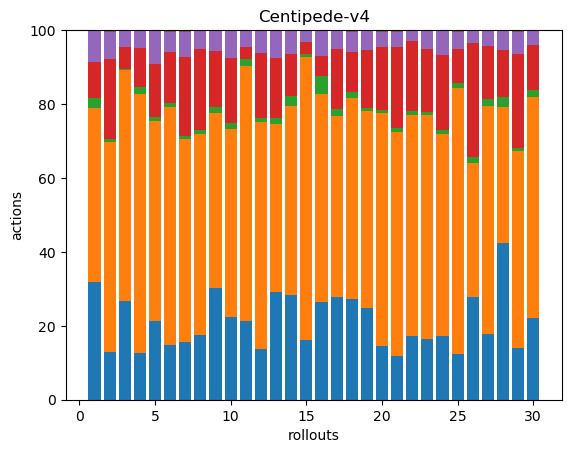

Source data for this figure (header and first rows):
33, 49, 3, 10, 9, 0, 0, 0, 0, 0, 0, 0, 0, 0, 0, 0, 0, 0
50, 218, 3, 83, 28, 2, 0, 0, 0, 0, 0, 0, 0, 0, 0, 0, 0, 0
114, 268, 1, 25, 20, 0, 0, 0, 0, 0, 0, 0, 0, 0, 0, 0, 0, 0
43, 240, 6, 36, 16, 1, 0, 0, 0, 0, 0, 0, 0, 0, 0, 0, 0, 0
61, 154, 3, 41, 25, 1, 0, 0, 0, 0, 0, 0, 0, 0, 0, 0, 0, 0
52, 225, 4, 48, 19, 2, 0, 0, 0, 0, 0, 0, 0, 0, 0, 0, 0, 0
66, 233, 4, 90, 29, 2, 0, 0, 0, 0, 0, 0, 0, 0, 0, 0, 0, 0
41, 127, 3, 51, 12, 0, 0, 0, 0, 0, 0, 0, 0, 0, 0, 0, 0, 0
86, 134, 5, 43, 15, 1, 0, 0, 0, 0, 0, 0, 0, 0, 0, 0, 0, 0
41, 94, 3, 32, 14, 0, 0, 0, 0, 0, 0, 0, 0, 0, 0, 0, 0, 0
46, 148, 4, 7, 10, 0, 0, 0, 0, 0, 0, 0, 0, 0, 0, 0, 0, 0
50, 224, 3, 64, 22, 1, 0, 0, 0, 0, 0, 0, 0, 0, 0, 0, 0, 0
54, 85, 3, 30, 14, 0, 0, 0, 0, 0, 0, 0, 0, 0, 0, 0, 0, 0
62, 112, 6, 25, 14, 0, 0, 0, 0, 0, 0, 0, 0, 0, 0, 0, 0, 0
62, 291, 3, 13, 12, 0, 0, 0, 0, 0, 0, 0, 0, 0, 0, 0, 0, 0
34, 72, 6, 7, 9, 0, 0, 0, 0, 0, 0, 0, 0, 0, 0, 0, 0, 0
44, 78, 3, 26, 8, 0, 0, 0, 0, 0, 0, 0, 0, 0, 0, 0, 0, 0
46, 91, 3, 18, 9, 1, 0, 0, 0, 0, 0, 0, 0, 0, 0, 0, 0, 0
68, 147, 2, 43, 15, 0, 0, 0, 0, 0, 0, 0, 0, 0, 0, 0, 0, 0
62, 269, 4, 73, 17, 2, 0, 0, 0, 0, 0, 0, 0, 0, 0, 0, 0, 0
46, 239, 4, 86, 16, 2, 0, 0, 0, 0, 0, 0, 0, 0, 0, 0, 0, 0
45, 157, 3, 49, 8, 0, 0, 0, 0, 0, 0, 0, 0, 0, 0, 0, 0, 0
55, 202, 3, 57, 17, 0, 0, 0, 0, 0, 0, 0, 0, 0, 0, 0, 0, 0
43, 135, 3, 50, 17, 0, 0, 0, 0, 0, 0, 0, 0, 0, 0, 0, 0, 0
41, 237, 5, 30, 15, 2, 0, 0, 0, 0, 0, 0, 0, 0, 0, 0, 0, 0
54, 71, 3, 60, 7, 0, 0, 0, 0, 0, 0, 0, 0, 0, 0, 0, 0, 0
55, 192, 6, 45, 12, 1, 0, 0, 0, 0, 0, 0, 0, 0, 0, 0, 0, 0
47, 41, 3, 14, 6, 0, 0, 0, 0, 0, 0, 0, 0, 0, 0, 0, 0, 0
51, 196, 3, 93, 22, 2, 0, 0, 0, 0, 0, 0, 0, 0, 0, 0, 0, 0
45, 122, 4, 25, 8, 0, 0, 0, 0, 0, 0, 0, 0, 0, 0, 0, 0, 0
